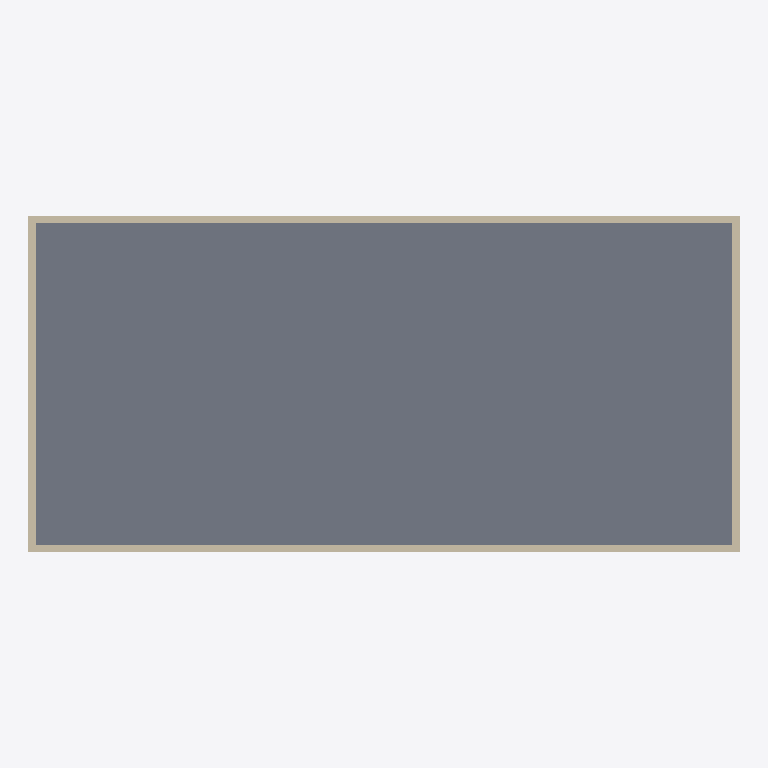
Plan cut of the same IFC building model at storey 'Ground Floor' (level 0.00 m, cut at 1.40 m), seen from above with north up, elements coloured by IFC class (only those large enough to see are counted): 4 walls (beige), 1 slab (grey). Cut surfaces are drawn darker.
Extent 19.0 m × 9.0 m × 3.4 m (x, y, z). Storeys (1): Ground Floor at 0.00 m. Elements (6): 4 IfcWall, 1 IfcRoof, 1 IfcSlab.

HEADER;
FILE_DESCRIPTION(('ViewDefinition[DesignTransferView]'),'2;1');
FILE_NAME('/dev/null','2026-04-21T15:47:44+00:00',(''),(''),'IfcOpenShell 0.8.5','IfcOpenShell 0.8.5','Nobody');
FILE_SCHEMA(('IFC4'));
ENDSEC;
DATA;
#1=IFCPROJECT('1kZAlaQybECxrEmnhY0nk9',$,'v16 init',$,$,$,$,(#10,#15),#5);
#17=IFCSITE('0vrI1e8G57a9frs6mAkKVR',$,'Site',$,$,$,$,$,$,$,$,$,$,$);
#18=IFCBUILDING('2zAEhfxFf2shS31xCVt$qz',$,'Building',$,$,$,$,$,$,$,$,$);
#21=IFCBUILDINGSTOREY('3YapY6Gb96E9OjHXb8MFtc',$,'Ground Floor',$,$,#32,$,$,$,0.0);
#174=IFCSLAB('2lYW9IFL9BcANfqAVgfmM4',$,'LibrarySlab',$,$,#192,#181,$,$);
#211=IFCWALL('2CUfHhNmD6uPL2c3pEB55t',$,'Init-A',$,$,#232,#222,$,$);
#255=IFCWALL('2Lhy9Q33P7Vw$oi6kT7s7U',$,'Init-C',$,$,#276,#266,$,$);
#233=IFCWALL('0MQzg7X_f7lACmu0aO2bUc',$,'Init-B',$,$,#254,#244,$,$);
#277=IFCWALL('1l0IKldBLDnhjVN2hFkCKr',$,'Init-D',$,$,#298,#288,$,$);
ENDSEC;
